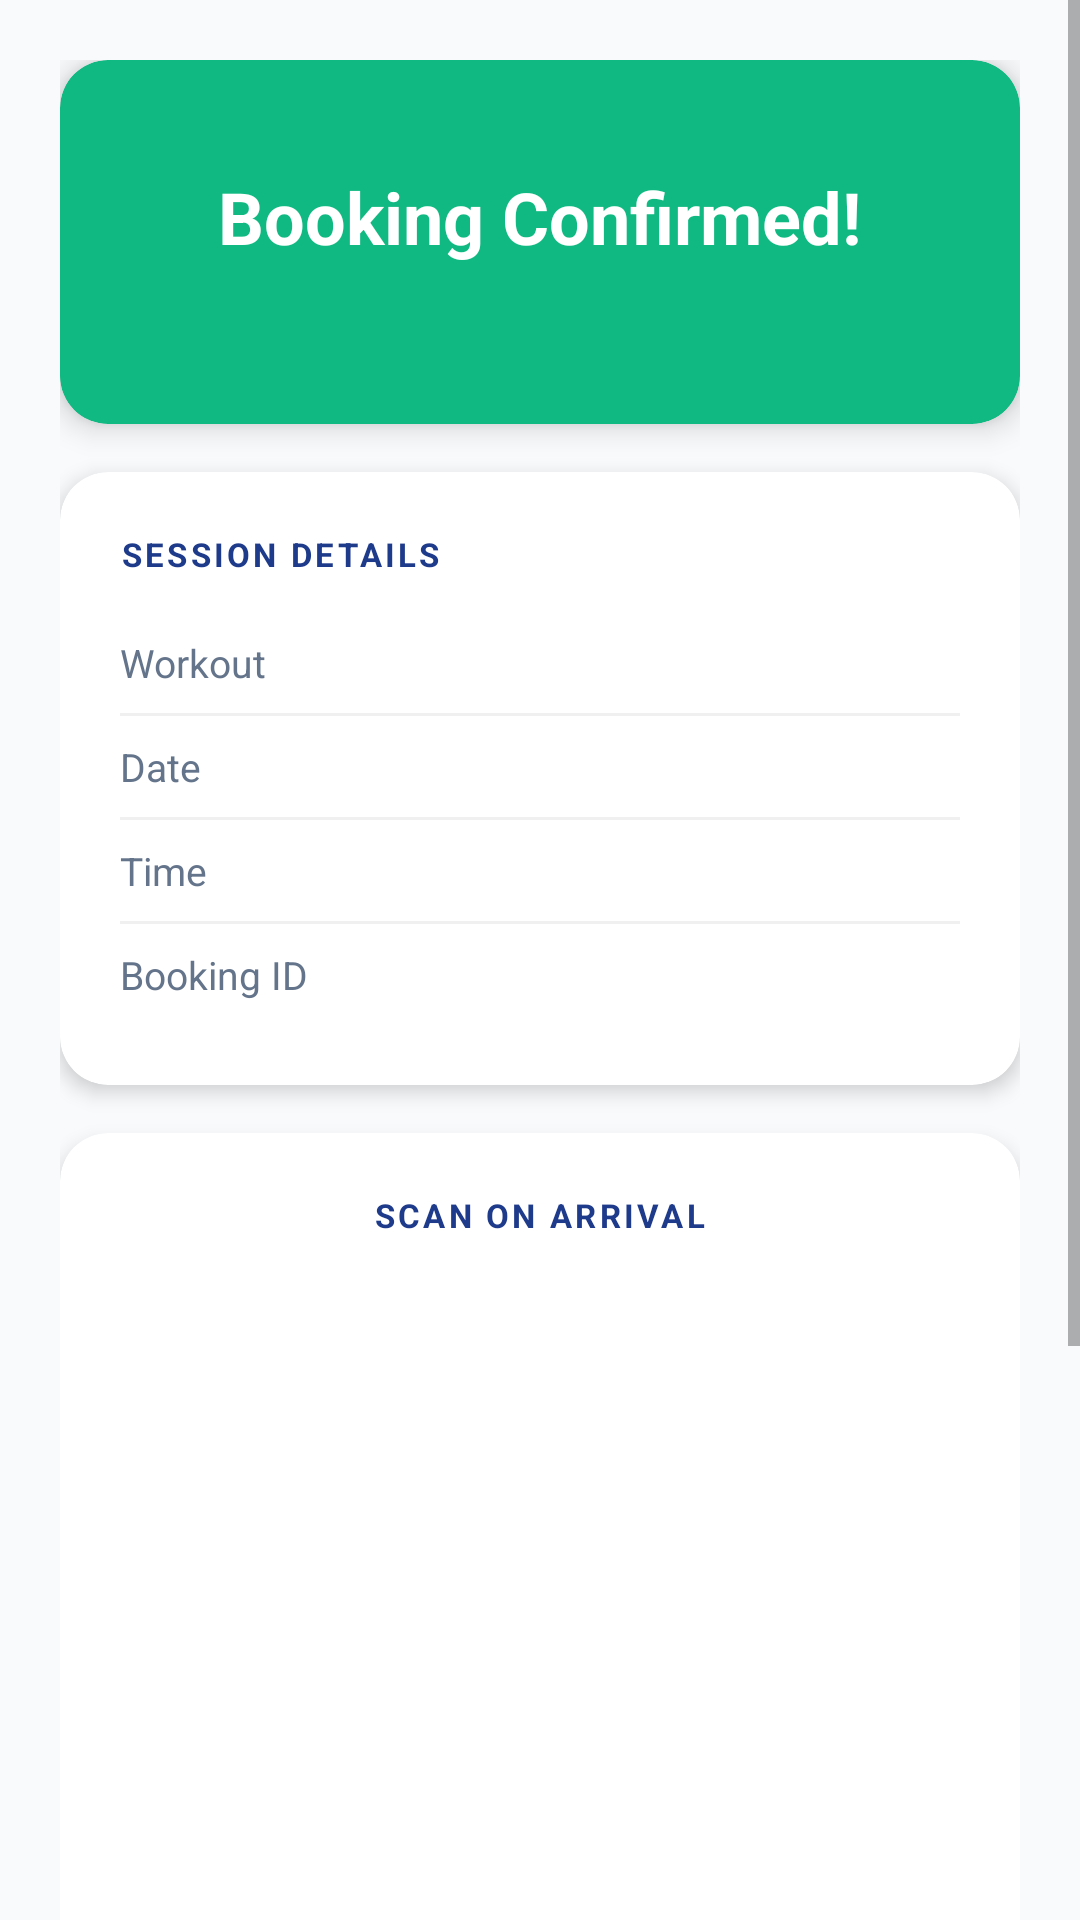

Write the Android layout XML for this screen, with the resource values it uses.
<!-- AndroidManifest.xml: application theme Theme.SpotterMobile -->
<!-- res/layout/activity_booking_confirmed.xml -->
<?xml version="1.0" encoding="utf-8"?>
<ScrollView xmlns:android="http://schemas.android.com/apk/res/android"
    xmlns:app="http://schemas.android.com/apk/res-auto"
    android:layout_width="match_parent"
    android:layout_height="match_parent"
    android:background="@color/light_gray">

    <LinearLayout
        android:layout_width="match_parent"
        android:layout_height="wrap_content"
        android:orientation="vertical"
        android:padding="20dp">

        
        <androidx.cardview.widget.CardView
            android:layout_width="match_parent"
            android:layout_height="wrap_content"
            android:layout_marginBottom="16dp"
            app:cardBackgroundColor="@color/success"
            app:cardCornerRadius="16dp"
            app:cardElevation="6dp">

            <LinearLayout
                android:layout_width="match_parent"
                android:layout_height="wrap_content"
                android:gravity="center"
                android:orientation="vertical"
                android:paddingVertical="28dp"
                android:paddingHorizontal="20dp">



                <TextView
                    android:layout_width="wrap_content"
                    android:layout_height="wrap_content"
                    android:layout_marginTop="8dp"
                    android:text="Booking Confirmed!"
                    android:textColor="@color/white"
                    android:textSize="24sp"
                    android:textStyle="bold" />

                <TextView
                    android:id="@+id/tvConfirmSubtitle"
                    android:layout_width="wrap_content"
                    android:layout_height="wrap_content"
                    android:layout_marginTop="6dp"
                    android:alpha="0.85"
                    android:gravity="center"
                    android:textColor="@color/white"
                    android:textSize="14sp" />

            </LinearLayout>
        </androidx.cardview.widget.CardView>

        
        <androidx.cardview.widget.CardView
            android:layout_width="match_parent"
            android:layout_height="wrap_content"
            android:layout_marginBottom="16dp"
            app:cardBackgroundColor="@color/white"
            app:cardCornerRadius="16dp"
            app:cardElevation="4dp">

            <LinearLayout
                android:layout_width="match_parent"
                android:layout_height="wrap_content"
                android:orientation="vertical"
                android:padding="20dp">

                <TextView
                    android:layout_width="wrap_content"
                    android:layout_height="wrap_content"
                    android:layout_marginBottom="12dp"
                    android:text="SESSION DETAILS"
                    android:textColor="@color/primary_blue"
                    android:textSize="11sp"
                    android:textStyle="bold"
                    android:letterSpacing="0.1" />

                
                <LinearLayout
                    android:layout_width="match_parent"
                    android:layout_height="wrap_content"
                    android:orientation="horizontal"
                    android:paddingVertical="8dp">

                    <TextView
                        android:layout_width="0dp"
                        android:layout_height="wrap_content"
                        android:layout_weight="1"
                        android:text="Workout"
                        android:textColor="@color/gray"
                        android:textSize="13sp" />

                    <TextView
                        android:id="@+id/tvDetailWorkout"
                        android:layout_width="wrap_content"
                        android:layout_height="wrap_content"
                        android:textColor="@color/dark_gray"
                        android:textSize="13sp"
                        android:textStyle="bold"
                        android:maxWidth="200dp"
                        android:gravity="end" />

                </LinearLayout>

                <View
                    android:layout_width="match_parent"
                    android:layout_height="1dp"
                    android:background="#F0F0F0" />

                
                <LinearLayout
                    android:layout_width="match_parent"
                    android:layout_height="wrap_content"
                    android:orientation="horizontal"
                    android:paddingVertical="8dp">

                    <TextView
                        android:layout_width="0dp"
                        android:layout_height="wrap_content"
                        android:layout_weight="1"
                        android:text="Date"
                        android:textColor="@color/gray"
                        android:textSize="13sp" />

                    <TextView
                        android:id="@+id/tvDetailDate"
                        android:layout_width="wrap_content"
                        android:layout_height="wrap_content"
                        android:textColor="@color/dark_gray"
                        android:textSize="13sp"
                        android:textStyle="bold" />

                </LinearLayout>

                <View
                    android:layout_width="match_parent"
                    android:layout_height="1dp"
                    android:background="#F0F0F0" />

                
                <LinearLayout
                    android:layout_width="match_parent"
                    android:layout_height="wrap_content"
                    android:orientation="horizontal"
                    android:paddingVertical="8dp">

                    <TextView
                        android:layout_width="0dp"
                        android:layout_height="wrap_content"
                        android:layout_weight="1"
                        android:text="Time"
                        android:textColor="@color/gray"
                        android:textSize="13sp" />

                    <TextView
                        android:id="@+id/tvDetailTime"
                        android:layout_width="wrap_content"
                        android:layout_height="wrap_content"
                        android:textColor="@color/dark_gray"
                        android:textSize="13sp"
                        android:textStyle="bold" />

                </LinearLayout>

                <View
                    android:layout_width="match_parent"
                    android:layout_height="1dp"
                    android:background="#F0F0F0" />

                
                <LinearLayout
                    android:layout_width="match_parent"
                    android:layout_height="wrap_content"
                    android:orientation="horizontal"
                    android:paddingVertical="8dp">

                    <TextView
                        android:layout_width="0dp"
                        android:layout_height="wrap_content"
                        android:layout_weight="1"
                        android:text="Booking ID"
                        android:textColor="@color/gray"
                        android:textSize="13sp" />

                    <TextView
                        android:id="@+id/tvDetailBookingId"
                        android:layout_width="wrap_content"
                        android:layout_height="wrap_content"
                        android:textColor="@color/dark_gray"
                        android:textSize="13sp"
                        android:textStyle="bold" />

                </LinearLayout>

            </LinearLayout>
        </androidx.cardview.widget.CardView>

        
        <androidx.cardview.widget.CardView
            android:layout_width="match_parent"
            android:layout_height="wrap_content"
            android:layout_marginBottom="16dp"
            app:cardBackgroundColor="@color/white"
            app:cardCornerRadius="16dp"
            app:cardElevation="4dp">

            <LinearLayout
                android:layout_width="match_parent"
                android:layout_height="wrap_content"
                android:gravity="center"
                android:orientation="vertical"
                android:padding="20dp">

                <TextView
                    android:layout_width="wrap_content"
                    android:layout_height="wrap_content"
                    android:layout_marginBottom="12dp"
                    android:text="SCAN ON ARRIVAL"
                    android:textColor="@color/primary_blue"
                    android:textSize="11sp"
                    android:textStyle="bold"
                    android:letterSpacing="0.1" />

                <ImageView
                    android:id="@+id/ivQrCode"
                    android:layout_width="220dp"
                    android:layout_height="220dp"
                    android:contentDescription="Booking QR Code"
                    android:scaleType="fitCenter" />

                <TextView
                    android:layout_width="wrap_content"
                    android:layout_height="wrap_content"
                    android:layout_marginTop="12dp"
                    android:gravity="center"
                    android:text="Show this QR to gym staff when you arrive."
                    android:textColor="@color/gray"
                    android:textSize="12sp" />

            </LinearLayout>
        </androidx.cardview.widget.CardView>

        
        <Button
            android:id="@+id/btnAddToCalendar"
            android:layout_width="match_parent"
            android:layout_height="52dp"
            android:layout_marginBottom="10dp"
            android:backgroundTint="@color/primary_blue"
            android:text="Add to Calendar"
            android:textColor="@color/white"
            android:textSize="15sp"
            android:textStyle="bold"
            style="@style/Widget.MaterialComponents.Button" />

        <Button
            android:id="@+id/btnSaveQr"
            android:layout_width="match_parent"
            android:layout_height="52dp"
            android:layout_marginBottom="10dp"
            android:backgroundTint="#1565C0"
            android:text="Save QR to Gallery"
            android:textColor="@color/white"
            android:textSize="15sp"
            style="@style/Widget.MaterialComponents.Button" />

        <Button
            android:id="@+id/btnDone"
            android:layout_width="match_parent"
            android:layout_height="52dp"
            android:layout_marginBottom="8dp"
            android:backgroundTint="@color/success"
            android:text="Done"
            android:textColor="@color/white"
            android:textSize="15sp"
            android:textStyle="bold"
            style="@style/Widget.MaterialComponents.Button" />

    </LinearLayout>
</ScrollView>
<!-- resources referenced by this layout -->
<resources>
  <color name="dark_gray">#334155</color>
  <color name="gray">#64748B</color>
  <color name="light_gray">#F8FAFC</color>
  <color name="primary_blue">#1E3A8A</color>
  <color name="success">#10B981</color>
  <color name="white">#FFFFFF</color>
  <style name="Theme.SpotterMobile" parent="Theme.MaterialComponents.Light.NoActionBar">
          
          
          <item name="colorPrimary">@color/primary_blue</item>
          <item name="colorPrimaryVariant">@color/primary_blue_dark</item>
          <item name="colorOnPrimary">@color/white</item>
          <item name="colorSecondary">@color/gold</item>
          <item name="colorSecondaryVariant">@color/gold_dark</item>
          <item name="colorOnSecondary">@color/white</item>
          <item name="android:statusBarColor">@color/primary_blue_dark</item>
          <item name="colorSurface">@color/white</item>
  
          
          <item name="colorOnSurface">@color/dark_gray</item>
          <item name="colorOnBackground">@color/dark_gray</item>
          <item name="android:textColorHint">@color/gray</item>
          <item name="android:textColor">@color/dark_gray</item>
      </style>
  <color name="primary_blue_dark">#1E40AF</color>
  <color name="gold">#F59E0B</color>
  <color name="gold_dark">#D97706</color>
</resources>
